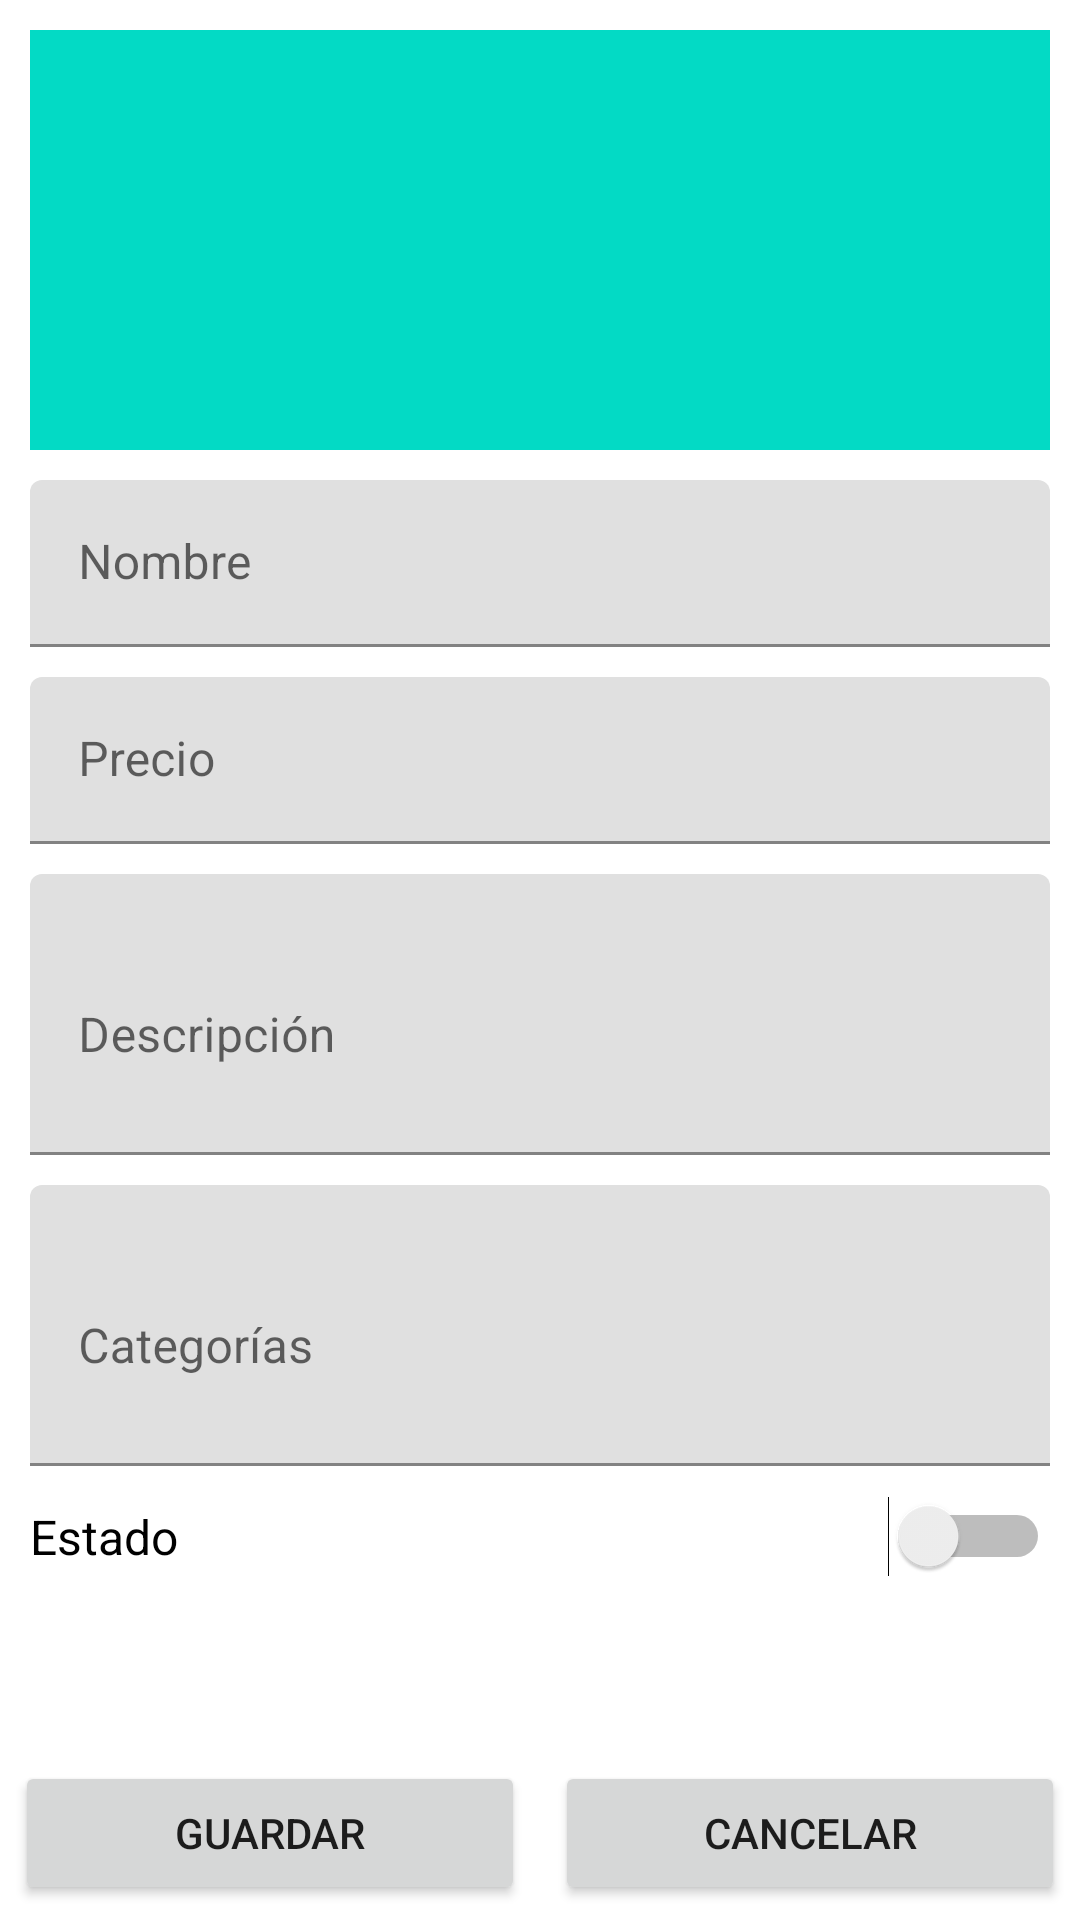

Reconstruct the res/layout file that produces this screen, plus the resources it refers to.
<!-- AndroidManifest.xml: application theme Theme.DiplomadoV -->
<!-- res/layout/activity_product.xml -->
<?xml version="1.0" encoding="utf-8"?>
<RelativeLayout xmlns:android="http://schemas.android.com/apk/res/android"
    xmlns:tools="http://schemas.android.com/tools"
    android:layout_width="match_parent"
    android:layout_height="match_parent">

    <LinearLayout
        android:layout_width="match_parent"
        android:layout_height="wrap_content"
        android:layout_above="@id/controls"
        android:layout_alignParentStart="true"
        android:layout_alignParentTop="true"
        android:orientation="vertical"
        android:padding="10dp">

        <ImageView
            android:id="@+id/image"
            android:layout_width="match_parent"
            android:layout_height="140dp"
            android:background="@color/teal_200"
            android:clickable="true"
            android:focusable="true" />

        <com.google.android.material.textfield.TextInputLayout
            android:layout_width="match_parent"
            android:layout_height="wrap_content"
            android:layout_marginTop="10dp"
            android:hint="@string/name">

            <com.google.android.material.textfield.TextInputEditText
                android:id="@+id/name"
                android:layout_width="match_parent"
                android:layout_height="wrap_content" />

        </com.google.android.material.textfield.TextInputLayout>

        <com.google.android.material.textfield.TextInputLayout
            android:layout_width="match_parent"
            android:layout_height="wrap_content"
            android:layout_marginTop="10dp"
            android:hint="@string/price">

            <com.google.android.material.textfield.TextInputEditText
                android:id="@+id/price"
                android:layout_width="match_parent"
                android:layout_height="wrap_content"
                android:inputType="numberDecimal" />

        </com.google.android.material.textfield.TextInputLayout>

        <com.google.android.material.textfield.TextInputLayout
            android:layout_width="match_parent"
            android:layout_height="wrap_content"
            android:layout_marginTop="10dp"
            android:hint="@string/description">

            <com.google.android.material.textfield.TextInputEditText
                android:id="@+id/description"
                android:layout_width="match_parent"
                android:layout_height="wrap_content"
                android:lines="3" />

        </com.google.android.material.textfield.TextInputLayout>

        <com.google.android.material.textfield.TextInputLayout
            android:layout_width="match_parent"
            android:layout_height="wrap_content"
            android:layout_marginTop="10dp"
            android:hint="@string/tags">

            <com.google.android.material.textfield.TextInputEditText
                android:id="@+id/tags"
                android:layout_width="match_parent"
                android:layout_height="wrap_content"
                android:lines="3" />

        </com.google.android.material.textfield.TextInputLayout>

        <Switch
            android:id="@+id/status"
            android:layout_width="match_parent"
            android:layout_height="wrap_content"
            android:layout_marginTop="10dp"
            android:checked="false"
            android:text="@string/status"
            android:textSize="16sp"
            tools:ignore="UseSwitchCompatOrMaterialXml" />
    </LinearLayout>

    <TableRow
        android:id="@+id/controls"
        android:layout_width="match_parent"
        android:layout_height="wrap_content"
        android:layout_alignParentBottom="true"
        android:padding="5dp"
        android:weightSum="100">

        <Button
            android:id="@+id/save"
            android:layout_width="0dp"
            android:layout_height="wrap_content"
            android:layout_marginRight="5dp"
            android:layout_weight="50"
            android:text="@string/save" />

        <Button
            android:id="@+id/cancel"
            android:layout_width="0dp"
            android:layout_height="wrap_content"
            android:layout_marginLeft="5dp"
            android:layout_weight="50"
            android:text="@string/cancel" />
    </TableRow>

</RelativeLayout>
<!-- resources referenced by this layout -->
<resources>
  <string name="cancel">Cancelar</string>
  <string name="description">Descripción</string>
  <string name="name">Nombre</string>
  <string name="price">Precio</string>
  <string name="save">Guardar</string>
  <string name="status">Estado</string>
  <string name="tags">Categorías</string>
  <style name="Theme.DiplomadoV" parent="Theme.MaterialComponents.DayNight.DarkActionBar">
          
          <item name="colorPrimary">@color/purple_500</item>
          <item name="colorPrimaryVariant">@color/purple_700</item>
          <item name="colorOnPrimary">@color/white</item>
          
          <item name="colorSecondary">@color/teal_200</item>
          <item name="colorSecondaryVariant">@color/teal_700</item>
          <item name="colorOnSecondary">@color/black</item>
          
          <item name="android:statusBarColor" tools:targetApi="l">?attr/colorPrimaryVariant</item>
          
      </style>
  <!-- not gathered from this repository: default colours our renderer supplied (Android Studio template values) -->
  <color name="purple_500">#FF6200EE</color>
  <color name="purple_700">#FF3700B3</color>
  <color name="teal_200">#FF03DAC5</color>
  <color name="teal_700">#FF018786</color>
  <color name="black">#FF000000</color>
  <color name="white">#FFFFFFFF</color>
</resources>
